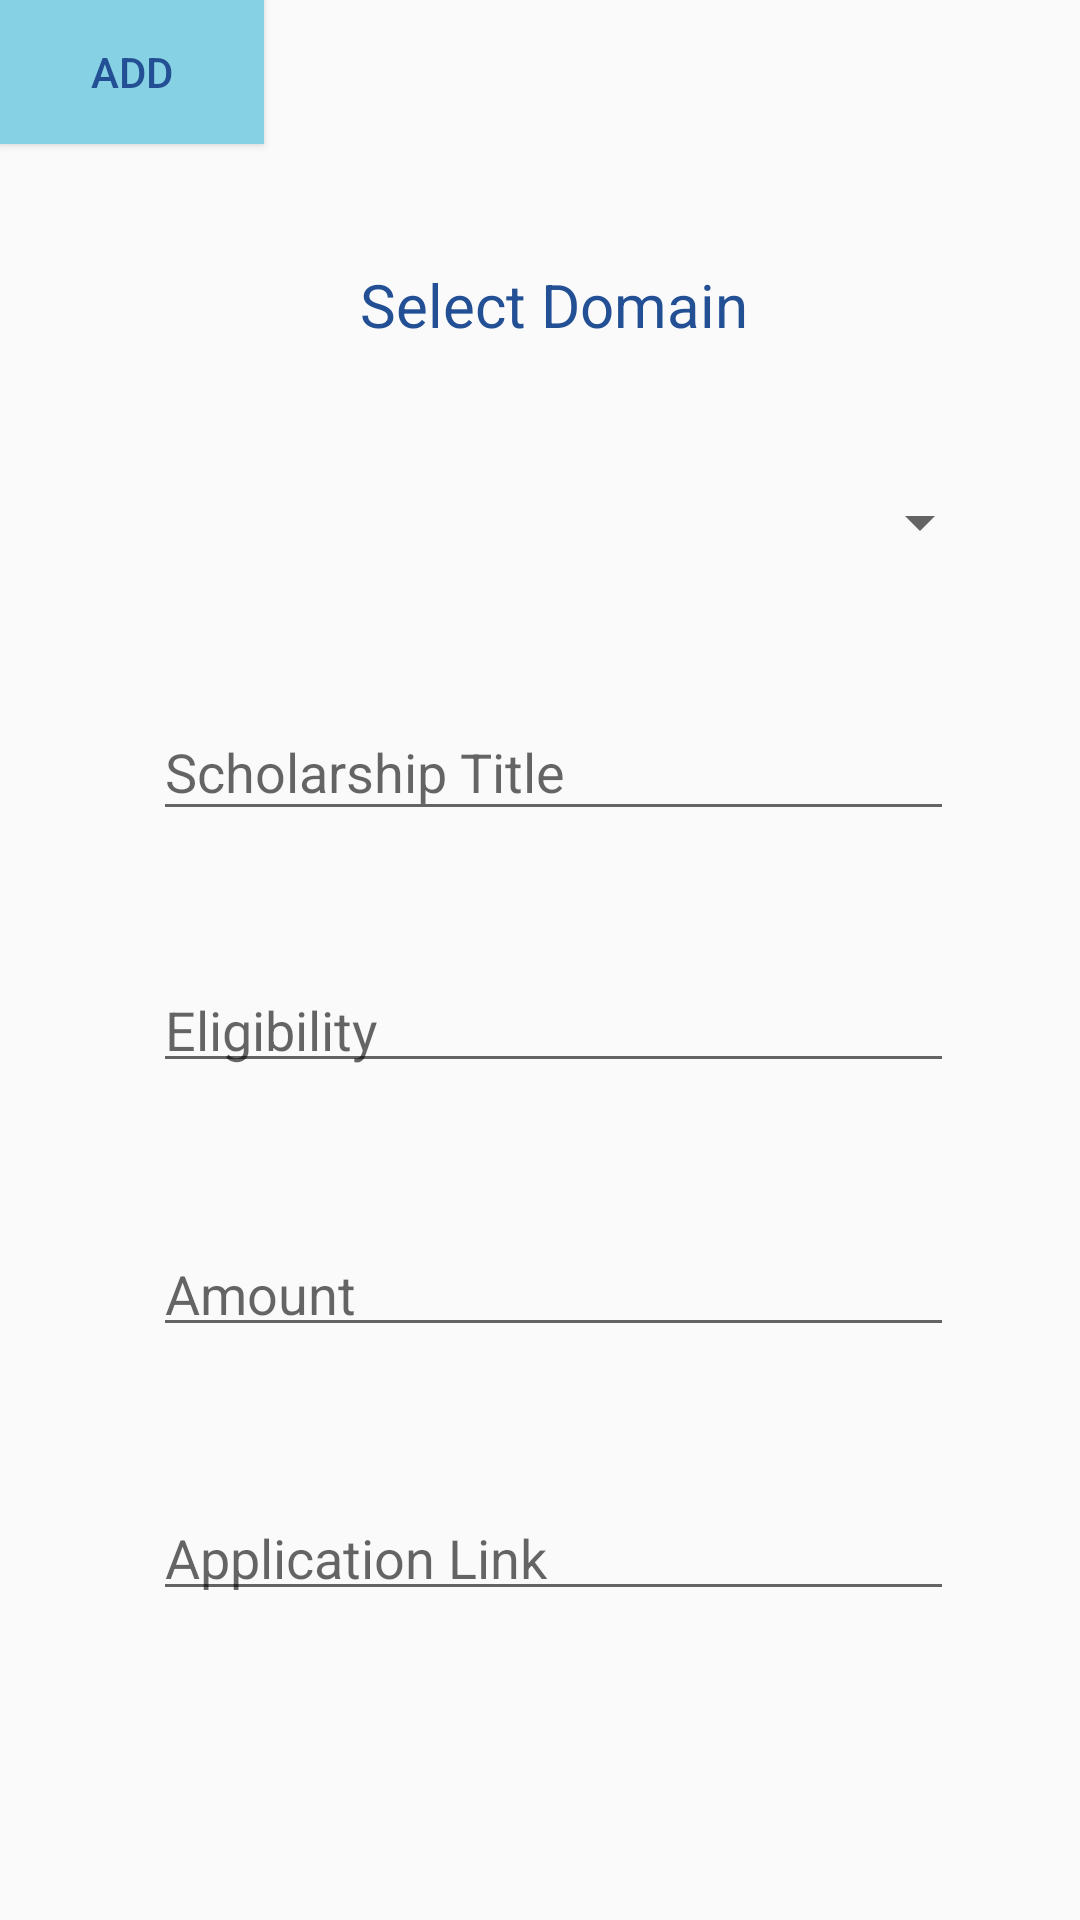

Reconstruct the res/layout file that produces this screen, plus the resources it refers to.
<!-- AndroidManifest.xml: application theme Theme.Scholarship -->
<!-- res/layout/activity_add.xml -->
<?xml version="1.0" encoding="utf-8"?>
<androidx.constraintlayout.widget.ConstraintLayout xmlns:android="http://schemas.android.com/apk/res/android"
    xmlns:app="http://schemas.android.com/apk/res-auto"
    xmlns:tools="http://schemas.android.com/tools"
    android:layout_width="match_parent"
    android:layout_height="match_parent"
    tools:context=".Add">

    <TextView
        android:id="@+id/textView"
        android:layout_width="wrap_content"
        android:layout_height="wrap_content"
        android:layout_marginStart="120dp"
        android:layout_marginTop="88dp"
        android:layout_marginEnd="140dp"
        android:text="Select Domain"
        android:textColor="#235094"
        android:textSize="20sp"
        app:layout_constraintEnd_toEndOf="parent"
        app:layout_constraintHorizontal_bias="0.0"
        app:layout_constraintStart_toStartOf="parent"
        app:layout_constraintTop_toTopOf="parent"
        tools:ignore="MissingConstraints" />

    <Spinner
        android:id="@+id/spinner"
        android:layout_width="256dp"
        android:layout_height="46dp"
        android:layout_marginStart="60dp"
        android:layout_marginTop="36dp"
        app:layout_constraintEnd_toEndOf="parent"
        app:layout_constraintHorizontal_bias="0.336"
        app:layout_constraintStart_toStartOf="parent"
        app:layout_constraintTop_toBottomOf="@+id/textView"
        tools:ignore="RtlHardcoded"></Spinner>

    <com.google.android.material.textfield.TextInputLayout
        android:id="@+id/textInputLayout2"
        android:layout_width="310dp"
        android:layout_height="60dp"
        android:layout_marginStart="51dp"
        android:layout_marginTop="28dp"
        android:layout_marginEnd="51dp"
        app:layout_constraintEnd_toEndOf="parent"
        app:layout_constraintHorizontal_bias="0.0"
        app:layout_constraintStart_toStartOf="parent"
        app:layout_constraintTop_toBottomOf="@+id/spinner"
        tools:ignore="MissingConstraints">

        <com.google.android.material.textfield.TextInputEditText
            android:layout_width="267dp"
            android:layout_height="41dp"
            android:hint="Scholarship Title" />
    </com.google.android.material.textfield.TextInputLayout>

    <com.google.android.material.textfield.TextInputLayout
        android:id="@+id/textInputLayout3"
        android:layout_width="307dp"
        android:layout_height="60dp"
        android:layout_marginStart="51dp"
        android:layout_marginTop="28dp"
        android:layout_marginEnd="51dp"
        app:layout_constraintEnd_toEndOf="parent"
        app:layout_constraintHorizontal_bias="0.0"
        app:layout_constraintStart_toStartOf="parent"
        app:layout_constraintTop_toBottomOf="@+id/textInputLayout2"
        tools:ignore="MissingConstraints">

        <com.google.android.material.textfield.TextInputEditText
            android:layout_width="267dp"
            android:layout_height="37dp"
            android:hint="Eligibility"
            tools:ignore="MissingConstraints"
            tools:layout_editor_absoluteX="53dp"
            tools:layout_editor_absoluteY="328dp" />

    </com.google.android.material.textfield.TextInputLayout>

    <com.google.android.material.textfield.TextInputLayout
        android:id="@+id/textInputLayout4"
        android:layout_width="307dp"
        android:layout_height="60dp"
        android:layout_marginStart="51dp"
        android:layout_marginTop="28dp"
        android:layout_marginEnd="51dp"
        app:layout_constraintEnd_toEndOf="parent"
        app:layout_constraintHorizontal_bias="0.0"
        app:layout_constraintStart_toStartOf="parent"
        app:layout_constraintTop_toBottomOf="@+id/textInputLayout3"
        tools:ignore="MissingConstraints">

        <com.google.android.material.textfield.TextInputEditText
            android:layout_width="267dp"
            android:layout_height="37dp"
            android:hint="Amount"
            tools:ignore="MissingConstraints"
            tools:layout_editor_absoluteX="53dp"
            tools:layout_editor_absoluteY="328dp" />

    </com.google.android.material.textfield.TextInputLayout>

    <com.google.android.material.textfield.TextInputLayout
        android:id="@+id/textInputLayout5"
        android:layout_width="307dp"
        android:layout_height="60dp"
        android:layout_marginStart="51dp"
        android:layout_marginTop="28dp"
        android:layout_marginEnd="51dp"
        app:layout_constraintEnd_toEndOf="parent"
        app:layout_constraintHorizontal_bias="0.0"
        app:layout_constraintStart_toStartOf="parent"
        app:layout_constraintTop_toBottomOf="@+id/textInputLayout4"
        tools:ignore="DuplicateIds,MissingConstraints">

        <com.google.android.material.textfield.TextInputEditText
            android:layout_width="267dp"
            android:layout_height="37dp"
            android:hint="Application Link"
            tools:ignore="MissingConstraints"
            tools:layout_editor_absoluteX="53dp"
            tools:layout_editor_absoluteY="328dp" />

    </com.google.android.material.textfield.TextInputLayout>

    <Button
        android:id="@+id/button8"
        android:layout_width="wrap_content"
        android:layout_height="wrap_content"
        android:text="Add"
        android:textColor="#235094"
        android:background="#86D1E3"
        tools:layout_editor_absoluteX="158dp"
        tools:layout_editor_absoluteY="603dp"
        tools:ignore="MissingConstraints" />
</androidx.constraintlayout.widget.ConstraintLayout>
<!-- resources referenced by this layout -->
<resources>
  <style name="Theme.Scholarship" parent="Theme.AppCompat.Light.NoActionBar">
          
          <item name="colorPrimary">@color/purple_500</item>
          <item name="colorPrimaryVariant">@color/purple_700</item>
          <item name="colorOnPrimary">@color/white</item>
          
          <item name="colorSecondary">@color/teal_200</item>
          <item name="colorSecondaryVariant">@color/teal_700</item>
          <item name="colorOnSecondary">@color/black</item>
          
          <item name="android:statusBarColor" tools:targetApi="l">?attr/colorPrimaryVariant</item>
          
      </style>
  <!-- not gathered from this repository: default colours our renderer supplied (Android Studio template values) -->
  <color name="purple_500">#FF6200EE</color>
  <color name="purple_700">#FF3700B3</color>
  <color name="teal_200">#FF03DAC5</color>
  <color name="teal_700">#FF018786</color>
  <color name="black">#FF000000</color>
  <color name="white">#FFFFFFFF</color>
</resources>
